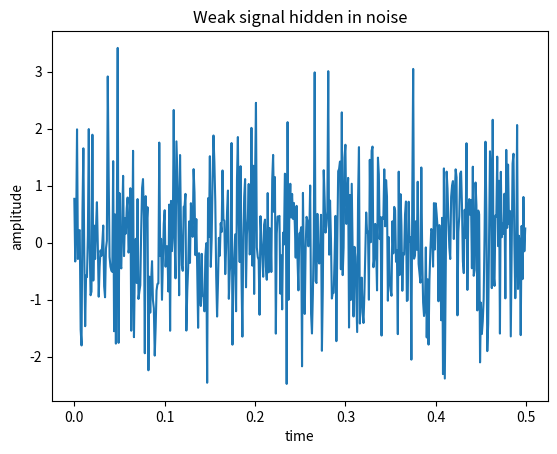
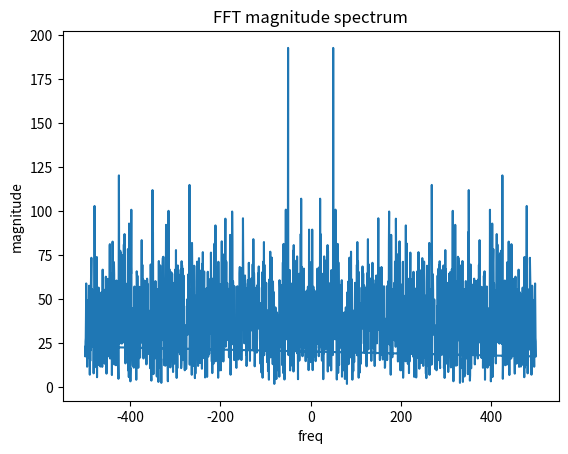

Python code for these plots, in order:
'''
A weak sinusoidal signal:

s(t)=Acos⁡(2πf0t)

it is buried inside Gaussian noise: x(t)=s(t)+n(t)

Given:

A=0.2 (very small)
f0=50
SNR ≈ -10 dB (very noisy)

- Detect whether the 50 Hz signal exists using FFT.
'''

import numpy as np
import matplotlib.pyplot as plt

fs = 1000
T=2
t = np.arange(0,T,1/fs)
N = len(t)

A = 0.2
f0 = 50

signal = A * np.cos(2*np.pi*f0*t)
noise_std = 1 # much larger thans signal
noise = noise_std * np.random.normal(0,1,N)

x = signal + noise

X = np.fft.fft(x)
freq = np.fft.fftfreq(N,d=1/fs)

plt.figure()
plt.plot(t[:500],x[:500])
plt.title("Weak signal hidden in noise")
plt.xlabel("time")
plt.ylabel("amplitude")

plt.figure()
plt.plot(freq,np.abs(X))
plt.title("FFT magnitude spectrum")
plt.xlabel("freq")
plt.ylabel("magnitude")

plt.show()
